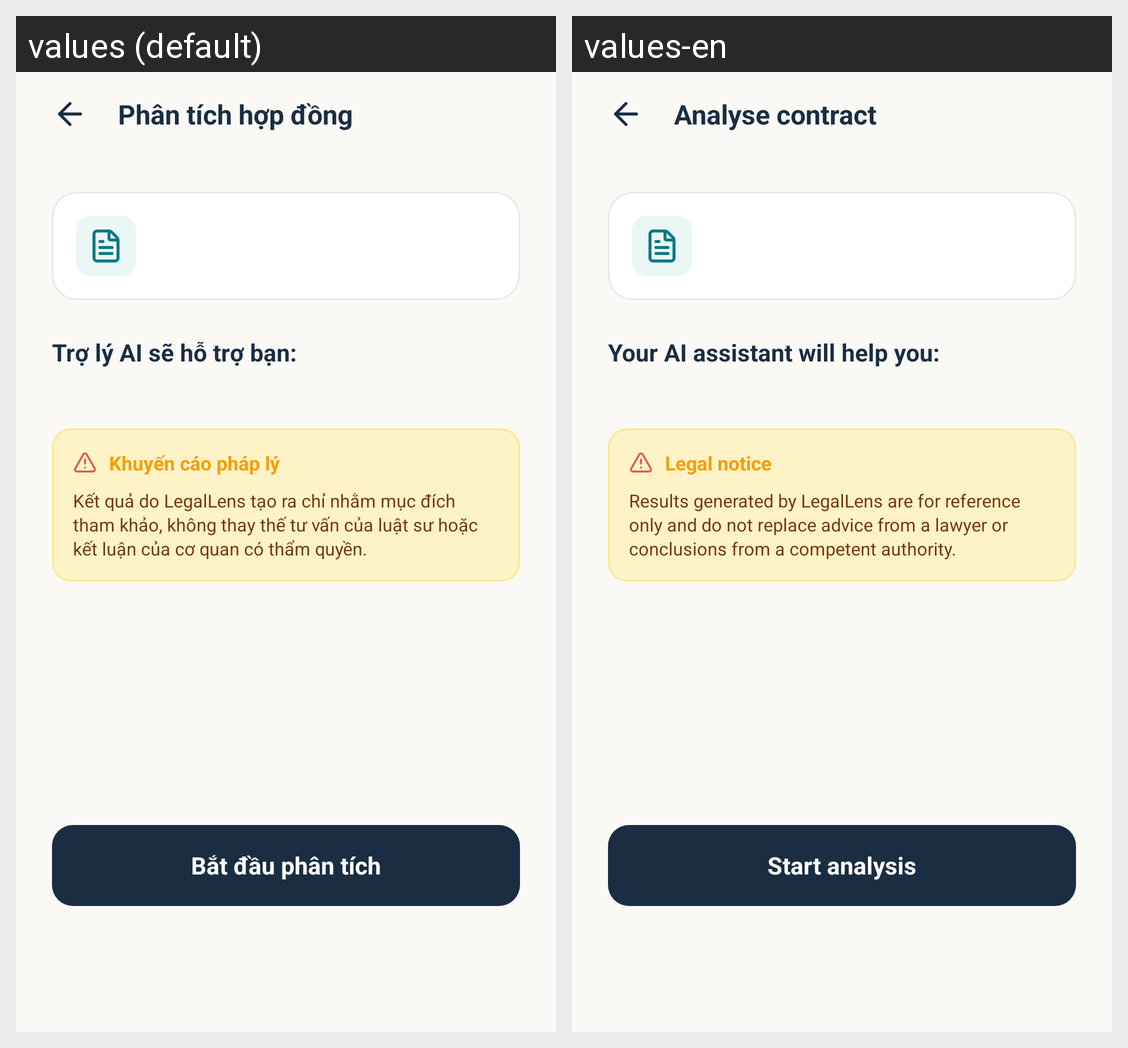

Locale-by-locale string values for the Android screen shown in this grid:
Android screen res/layout/activity_analysis_start.xml rendered under 2 locales, left to right: values (default), values-en. Device: Nexus 5 (rendered at 1080×1920; each locale shown at half size, 540×960, under a caption strip naming it); theme Theme.LagalLens.
Strings drawn on this screen, with the default value and each locale's value (text and hints the layout hard-codes, and strings that could not be matched under every locale, appear in the picture but are not listed):

analysis_start_title
  values: Phân tích hợp đồng
  values-en: Analyse contract

analysis_start_support_title
  values: Trợ lý AI sẽ hỗ trợ bạn:
  values-en: Your AI assistant will help you:

analysis_start_disclaimer_title
  values: Khuyến cáo pháp lý
  values-en: Legal notice

analysis_start_disclaimer_body
  values: Kết quả do LegalLens tạo ra chỉ nhằm mục đích tham khảo, không thay thế tư vấn của luật sư hoặc kết luận của cơ quan có thẩm quyền.
  values-en: Results generated by LegalLens are for reference only and do not replace advice from a lawyer or conclusions from a competent authority.

analysis_start_action
  values: Bắt đầu phân tích
  values-en: Start analysis
